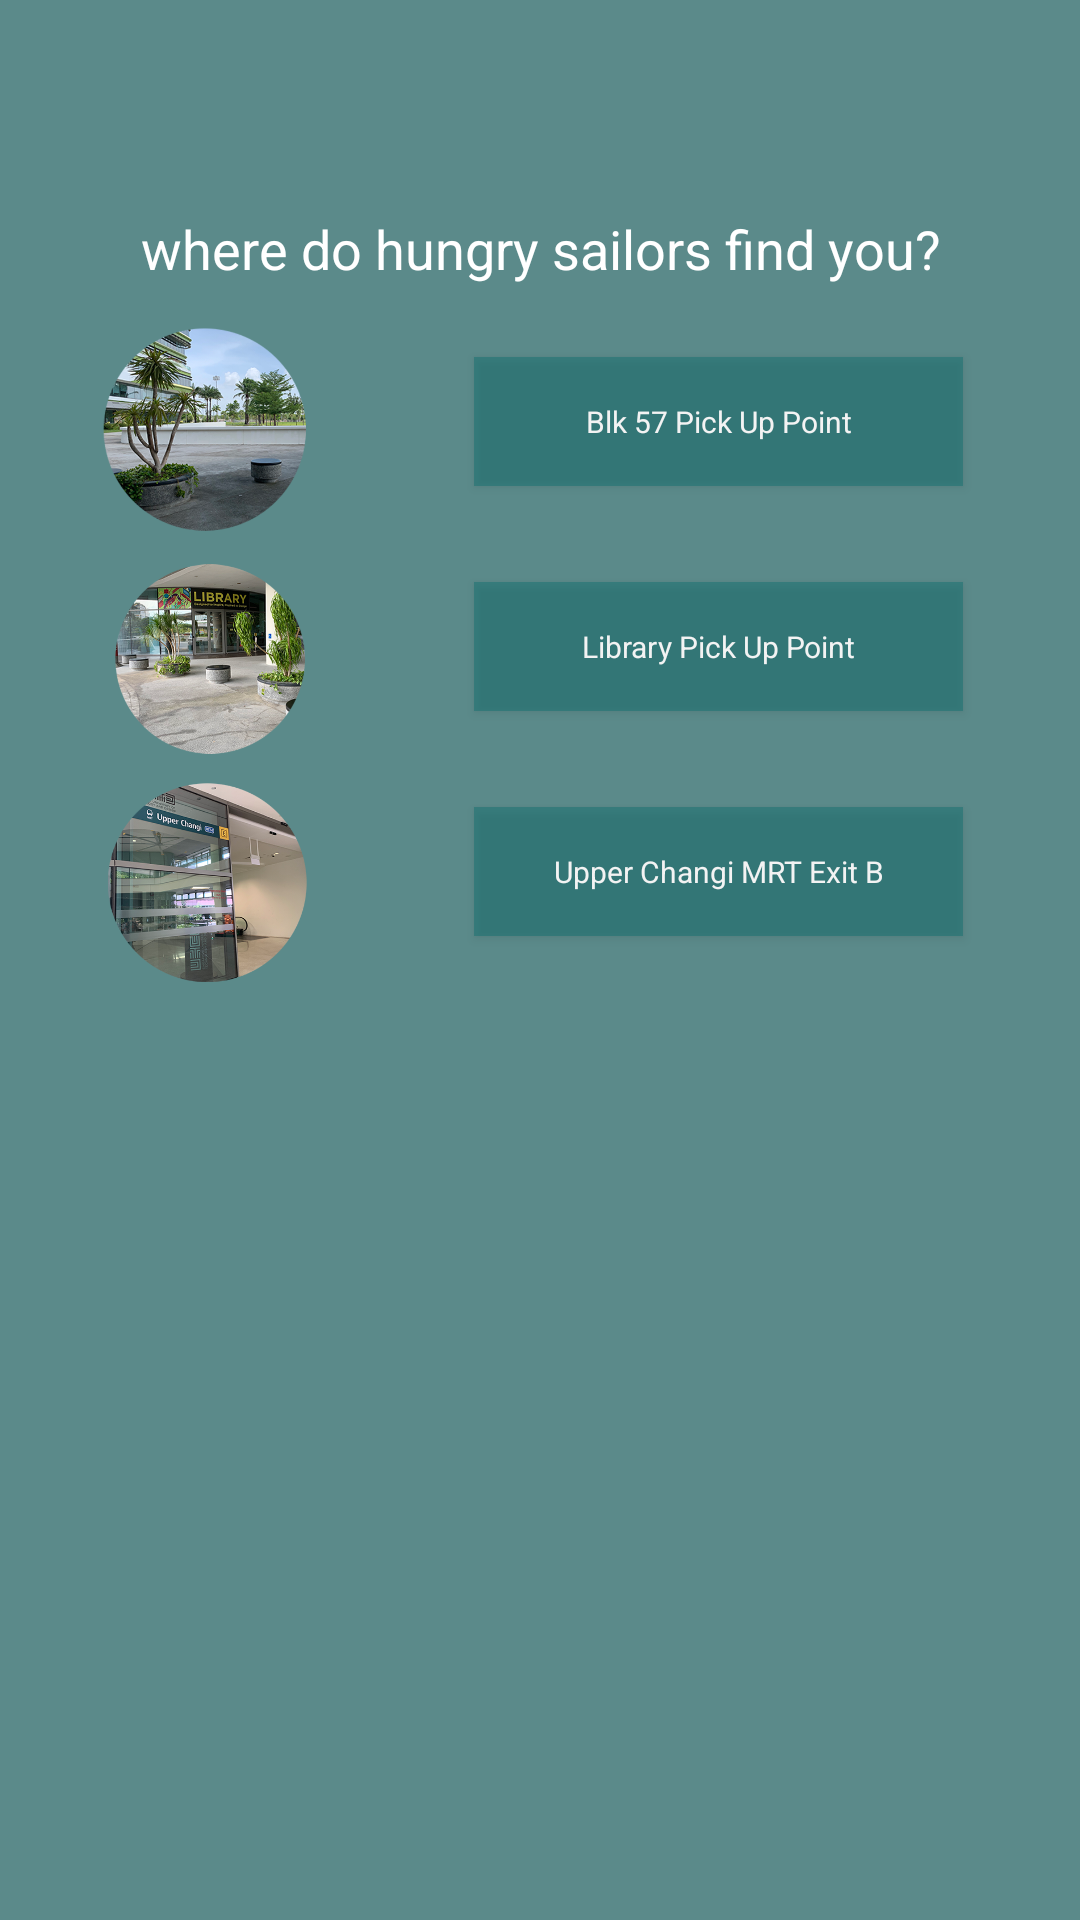

Layout XML and referenced resources for this Android screen:
<!-- AndroidManifest.xml: application theme AppTheme -->
<!-- res/layout/activity_select_pickup_location.xml -->
<?xml version="1.0" encoding="utf-8"?>
<androidx.constraintlayout.widget.ConstraintLayout xmlns:android="http://schemas.android.com/apk/res/android"
    xmlns:app="http://schemas.android.com/apk/res-auto"
    xmlns:tools="http://schemas.android.com/tools"
    android:layout_width="match_parent"
    android:layout_height="match_parent"
    tools:context=".new_order_portal.select_pickup_location"
    android:background="#5B8A8A">

    <TextView
        android:id="@+id/question"
        android:layout_width="wrap_content"
        android:layout_height="wrap_content"
        android:text="where do hungry sailors find you?"
        android:textAlignment="center"
        android:textColor="@color/white"
        android:textSize="18dp"
        app:layout_constraintBottom_toBottomOf="parent"
        app:layout_constraintLeft_toLeftOf="parent"
        app:layout_constraintRight_toRightOf="parent"
        app:layout_constraintTop_toTopOf="parent"
        app:layout_constraintVertical_bias="0.115" />

    <ImageView
        android:id="@+id/blk_57_image"
        android:layout_width="78dp"
        android:layout_height="90dp"
        android:layout_marginTop="28dp"
        app:layout_constraintEnd_toEndOf="parent"
        app:layout_constraintHorizontal_bias="0.102"
        app:layout_constraintStart_toStartOf="parent"
        app:layout_constraintTop_toTopOf="@id/question"
        app:srcCompat="@drawable/blk_57" />

    <ImageView
        android:id="@+id/mrt_image"
        android:layout_width="81dp"
        android:layout_height="93dp"
        android:layout_marginTop="76dp"
        app:layout_constraintEnd_toEndOf="parent"
        app:layout_constraintHorizontal_bias="0.103"
        app:layout_constraintStart_toStartOf="parent"
        app:layout_constraintTop_toTopOf="@id/library_image"
        app:srcCompat="@drawable/mrt" />

    <ImageView
        android:id="@+id/library_image"
        android:layout_width="81dp"
        android:layout_height="93dp"
        android:layout_marginTop="75dp"
        app:layout_constraintEnd_toEndOf="parent"
        app:layout_constraintHorizontal_bias="0.103"
        app:layout_constraintStart_toStartOf="parent"
        app:layout_constraintTop_toTopOf="@id/blk_57_image"
        app:srcCompat="@drawable/library" />

    <Button
        android:id="@+id/mrt"
        style="@android:style/Widget.Holo.Button.Borderless"
        android:layout_width="163dp"
        android:layout_height="43dp"
        android:layout_marginTop="32dp"
        android:background="#7A117070"
        android:text="Upper Changi MRT Exit B"
        android:textAllCaps="false"
        android:textSize="10dp"
        app:layout_constraintEnd_toEndOf="parent"
        app:layout_constraintHorizontal_bias="0.802"
        app:layout_constraintStart_toStartOf="parent"
        app:layout_constraintTop_toBottomOf="@+id/library" />

    <Button
        android:id="@+id/library"
        style="@android:style/Widget.Holo.Button.Borderless"
        android:layout_width="163dp"
        android:layout_height="43dp"
        android:layout_marginTop="32dp"
        android:background="#7A117070"
        android:text="Library Pick Up Point"
        android:textAllCaps="false"
        android:textSize="10dp"
        app:layout_constraintEnd_toEndOf="parent"
        app:layout_constraintHorizontal_bias="0.802"
        app:layout_constraintStart_toStartOf="parent"
        app:layout_constraintTop_toBottomOf="@+id/blk_57" />

    <Button
        android:id="@+id/blk_57"
        style="@android:style/Widget.Holo.Button.Borderless"
        android:layout_width="163dp"
        android:layout_height="43dp"
        android:layout_marginTop="24dp"
        android:background="#7A117070"
        android:text="Blk 57 Pick Up Point"
        android:textAllCaps="false"
        android:textSize="10dp"
        app:layout_constraintEnd_toEndOf="parent"
        app:layout_constraintHorizontal_bias="0.802"
        app:layout_constraintStart_toStartOf="parent"
        app:layout_constraintTop_toBottomOf="@+id/question" />


</androidx.constraintlayout.widget.ConstraintLayout>
<!-- resources referenced by this layout -->
<resources>
  <color name="white">#ffffff</color>
  <!-- drawable blk_57: png bitmap (drawable, 242462 bytes) -->
  <!-- drawable library: png bitmap (drawable, 276800 bytes) -->
  <!-- drawable mrt: png bitmap (drawable, 215886 bytes) -->
  <style name="AppTheme" parent="Theme.AppCompat.Light.NoActionBar">
          
          <item name="colorPrimary">@color/colorPrimary</item>
          <item name="colorPrimaryDark">@color/colorPrimaryDark</item>
          <item name="colorAccent">@color/colorAccent</item>
      </style>
  <color name="colorPrimary">#008577</color>
  <color name="colorPrimaryDark">#00574B</color>
  <color name="colorAccent">#D81B60</color>
</resources>
